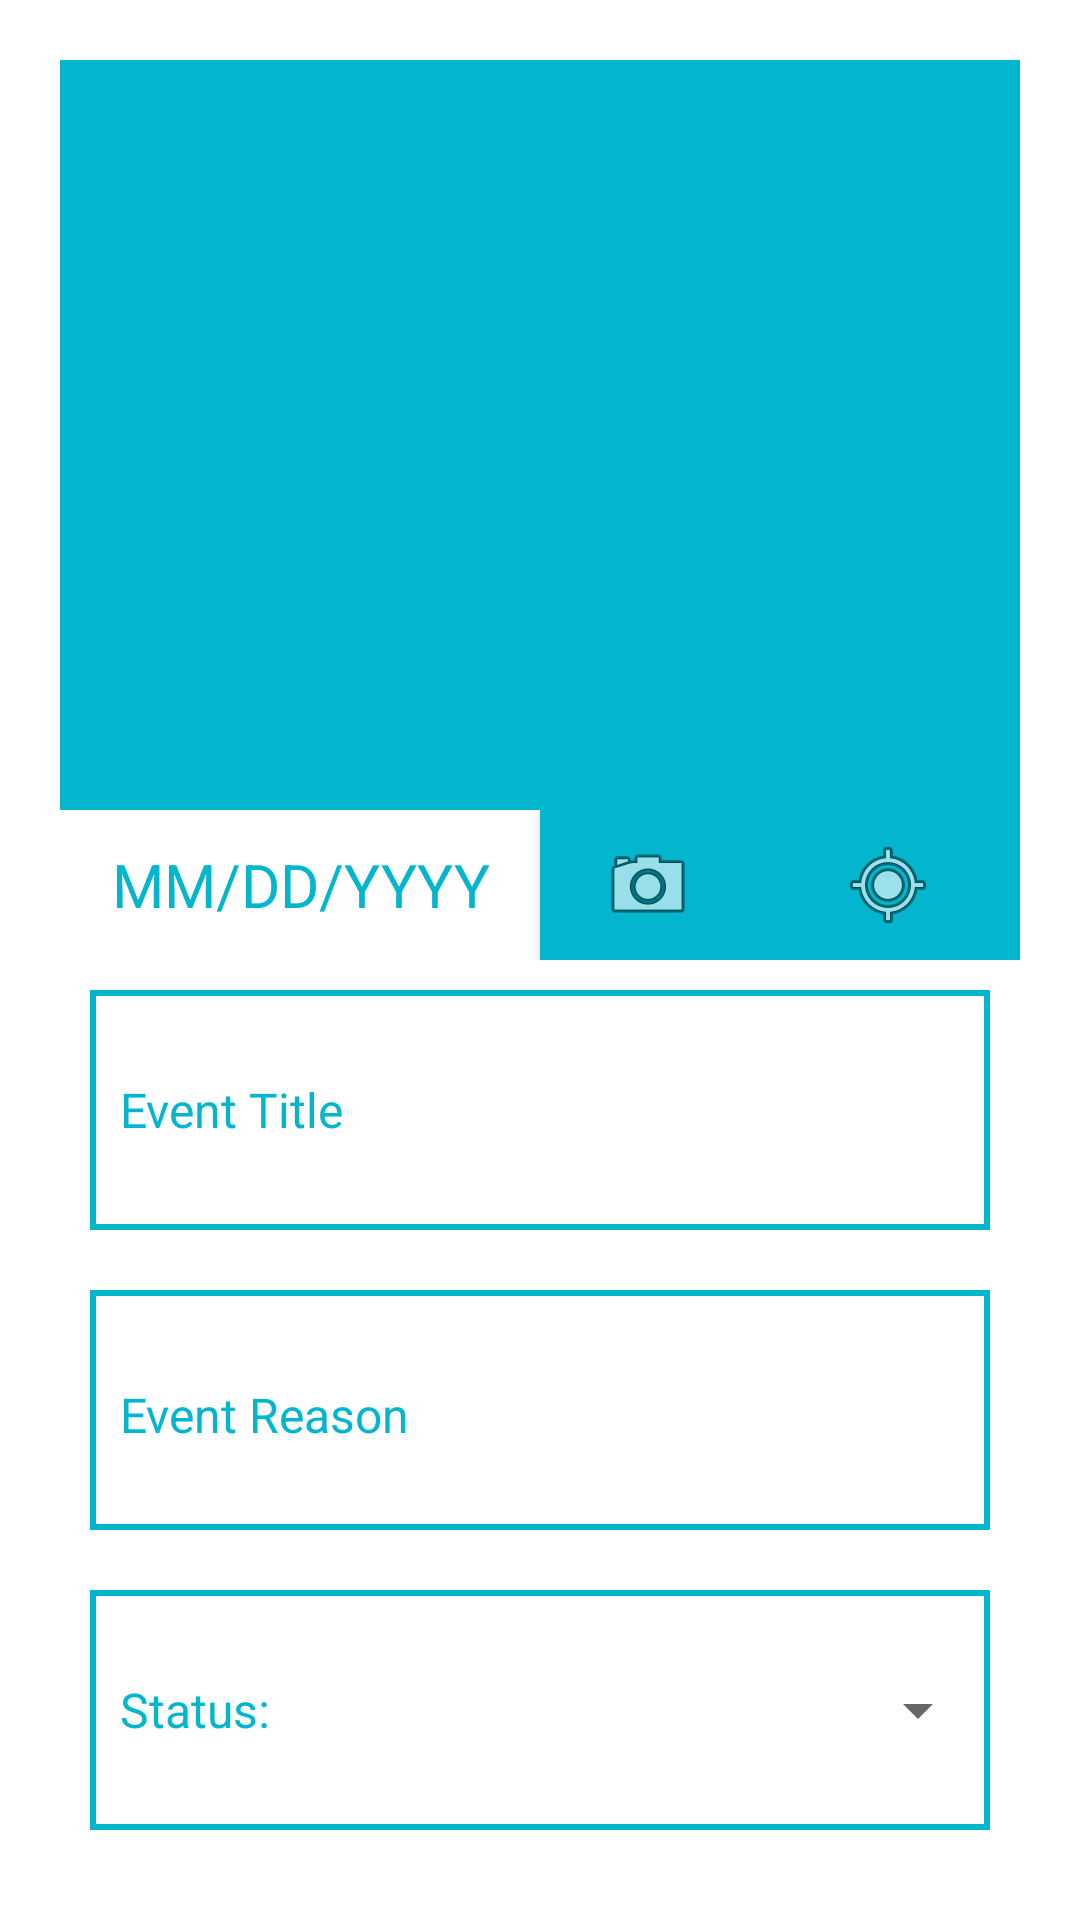

Android layout source for this screen:
<!-- AndroidManifest.xml: application theme Theme.HappyHabitApp -->
<!-- res/layout/habit_event_fragment_layout.xml -->
<?xml version="1.0" encoding="utf-8"?>
<LinearLayout
    xmlns:android="http://schemas.android.com/apk/res/android"
    xmlns:app="http://schemas.android.com/apk/res-auto"
    xmlns:tools="http://schemas.android.com/tools"
    android:orientation="vertical"
    android:layout_width="match_parent"
    android:layout_height="match_parent"
    android:minHeight="600dp"
    android:padding="20dp"
    android:windowSoftInputMode="adjustPan">

    <LinearLayout

        android:orientation="vertical"
        android:layout_width="match_parent"
        android:layout_height="0dp"
        android:layout_weight="2">

        <ImageView
            android:id="@+id/habit_event_pic"
            android:layout_width="match_parent"
            android:layout_height="0dp"
            android:layout_weight="5"
            android:padding="10dp"
            android:background="@color/theme_primary"
            app:srcCompat="@drawable/lol"
            tools:srcCompat="@tools:sample/backgrounds/scenic" />

        <LinearLayout
            android:layout_width="match_parent"
            android:layout_height="0dp"
            android:layout_weight="1"
            android:orientation="horizontal">

            <TextView
                android:id="@+id/display_event_date"
                android:layout_width="0dp"
                android:layout_height="match_parent"
                android:layout_weight="2"
                android:gravity="center"
                android:textSize="20sp"
                android:textColor="@color/theme_primary"
                android:text="MM/DD/YYYY" />

            <com.google.android.material.button.MaterialButton
                android:id="@+id/take_photo_btn"
                android:layout_width="0dp"
                android:layout_height="match_parent"
                android:layout_weight="1"
                app:backgroundTint="@color/theme_primary"
                app:iconTint="@color/theme_secondary"
                app:iconTintMode="multiply"
                app:icon="@android:drawable/ic_menu_camera"
                app:iconGravity="textStart"
                android:gravity="center"
                android:insetLeft="0dp"
                android:insetTop="0dp"
                android:insetRight="0dp"
                android:insetBottom="0dp"
                android:minWidth="0dp"
                android:textSize="20sp"
                android:text=""
                app:cornerRadius="0dp"
                tools:ignore="TextContrastCheck" />
            <com.google.android.material.button.MaterialButton
                android:id="@+id/add_location_btn"
                android:layout_width="0dp"
                android:layout_height="match_parent"
                android:layout_weight="1"
                app:backgroundTint="@color/theme_primary"
                app:iconTintMode="multiply"
                app:icon="@android:drawable/ic_menu_mylocation"
                app:iconGravity="textStart"
                android:gravity="center"
                android:insetLeft="0dp"
                android:insetTop="0dp"
                android:insetRight="0dp"
                android:insetBottom="0dp"
                android:minWidth="0dp"
                android:textSize="20sp"
                android:text=""
                app:cornerRadius="0dp"
                tools:ignore="TextContrastCheck" />
        </LinearLayout>
    </LinearLayout>


    <LinearLayout
        android:layout_width="match_parent"
        android:layout_height="0dp"
        android:orientation="vertical"
        android:layout_weight="2">

        <EditText
            android:id="@+id/habit_event_title"
            android:layout_width="match_parent"
            android:layout_height="0dp"
            android:layout_weight="1"
            android:layout_margin="10dp"
            android:paddingLeft="10dp"
            android:hint="Event Title"
            android:textColorHint="@color/theme_primary"
            android:textColor="@color/theme_primary"
            android:textSize="16sp"
            android:background="@drawable/element_border" />

        <EditText
            android:id="@+id/habit_event_reason"
            android:layout_width="match_parent"
            android:layout_height="0dp"
            android:layout_weight="1"
            android:layout_margin="10dp"
            android:paddingTop="3dp"
            android:paddingLeft="10dp"
            android:maxLength="20"
            android:hint="Event Reason"
            android:textColorHint="@color/theme_primary"
            android:textColor="@color/theme_primary"
            android:textSize="16sp"
            android:background="@drawable/element_border" />

        <LinearLayout
            android:layout_width="match_parent"
            android:layout_height="0dp"
            android:layout_weight="1"
            android:layout_margin="10dp"
            android:background="@drawable/element_border"
            android:orientation="horizontal">

            <TextView
                android:layout_width="0dp"
                android:layout_height="match_parent"
                android:layout_weight="2"
                android:paddingLeft="10dp"
                android:text="Status:"
                android:textSize="16sp"
                android:textColor="@color/theme_primary"
                android:gravity="center|left">
            </TextView>

            <Spinner
                android:id="@+id/status_menu"
                android:layout_width="0dp"
                android:layout_height="match_parent"
                android:layout_weight="3"
                tools:ignore="SpeakableTextPresentCheck" />
        </LinearLayout>
    </LinearLayout>


</LinearLayout>
<!-- resources referenced by this layout -->
<resources>
  <color name="theme_primary">#FF03B6CE</color>
  <color name="theme_secondary">#FBFBFB</color>
  <!-- drawable element_border (drawable) -->
  <?xml version="1.0" encoding="utf-8"?>
  <shape xmlns:android="http://schemas.android.com/apk/res/android"
      android:shape="rectangle">
  
      <solid>
          android:color="@color/theme_primary</solid>
      <stroke
          android:width="2dp"
          android:color="@color/theme_primary" />
      
  </shape>
  <style name="Theme.HappyHabitApp" parent="Theme.MaterialComponents.DayNight.DarkActionBar">
          
          <item name="colorPrimary">@color/purple_500</item>
          <item name="colorPrimaryVariant">@color/purple_700</item>
          <item name="colorOnPrimary">@color/white</item>
          
          <item name="colorSecondary">@color/teal_200</item>
          <item name="colorSecondaryVariant">@color/teal_700</item>
          <item name="colorOnSecondary">@color/black</item>
          
          <item name="android:statusBarColor" tools:targetApi="l">?attr/colorPrimaryVariant</item>
          <item name="android:textColorPrimary">@color/text_primary</item>
          <item name="android:textColor">@color/text_primary</item>
          <item name="android:textColorHint">@color/text_secondary</item>
          <item name="alertDialogTheme">@style/Theme.AddEditFragment</item>
          
      </style>
  <color name="purple_500">#FF6200EE</color>
  <color name="purple_700">#FF3700B3</color>
  <color name="white">#FFFFFFFF</color>
  <color name="teal_200">#FF03DAC5</color>
  <color name="teal_700">#FF018786</color>
  <color name="black">#FF000000</color>
  <color name="text_primary">#679dc2</color>
  <color name="text_secondary">#85b1ce</color>
  <style name="Theme.AddEditFragment" parent="android:Theme.DeviceDefault.Dialog">
          <item name="android:background">@color/theme_bg</item>
          <item name="android:buttonBarPositiveButtonStyle">@style/DialogButtonstyle</item>
          <item name="android:buttonBarNegativeButtonStyle">@style/DialogButtonstyle</item>
      </style>
  <color name="theme_bg">#FBFBFB</color>
  <style name="DialogButtonstyle" parent="Widget.AppCompat.Button.ButtonBar.AlertDialog">
          <item name="android:textColor">@color/text_secondary</item>
      </style>
</resources>
